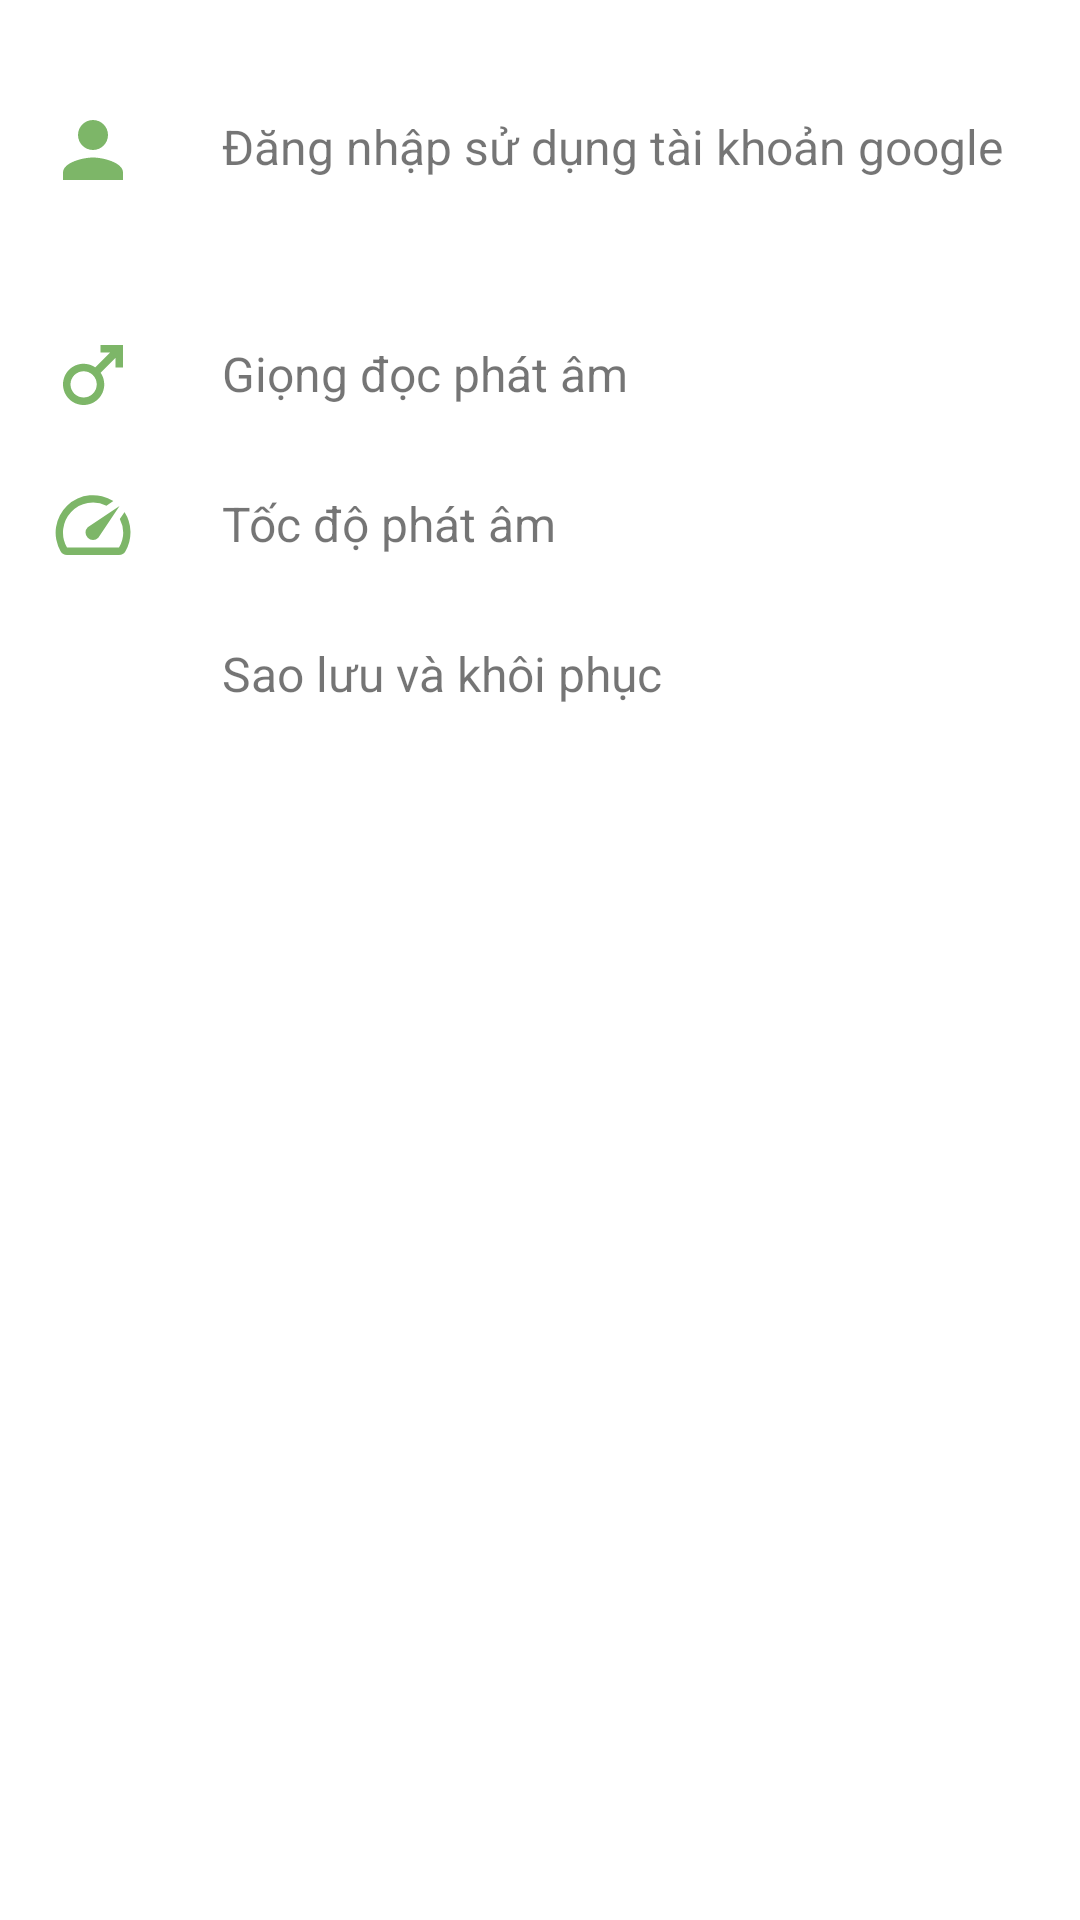

The Android layout XML behind this screen, and the referenced resources:
<!-- AndroidManifest.xml: application theme Theme.VietBahnarTranslate -->
<!-- res/layout/fragment_setting.xml -->
<?xml version="1.0" encoding="utf-8"?>
<LinearLayout xmlns:android="http://schemas.android.com/apk/res/android"
    xmlns:app="http://schemas.android.com/apk/res-auto"
    xmlns:tools="http://schemas.android.com/tools"
    android:layout_width="match_parent"
    android:layout_height="match_parent"
    android:orientation="vertical"
    tools:context=".view.setting.SettingFragment">

    <androidx.constraintlayout.widget.ConstraintLayout
        android:layout_width="match_parent"
        android:layout_height="100dp">

        <ImageView
            android:id="@+id/sign_in_imageView"
            android:layout_width="30dp"
            android:layout_height="30dp"
            android:layout_marginStart="16dp"
            android:src="@drawable/ic_baseline_person_24"
            app:layout_constraintBottom_toBottomOf="parent"
            app:layout_constraintStart_toStartOf="parent"
            app:layout_constraintTop_toTopOf="parent" />

        <TextView
            android:id="@+id/sign_in_textView"
            android:layout_width="wrap_content"
            android:layout_height="wrap_content"
            android:layout_marginStart="28dp"
            android:text="Đăng nhập sử dụng tài khoản google"
            android:textSize="16sp"
            app:layout_constraintBottom_toBottomOf="parent"
            app:layout_constraintStart_toEndOf="@+id/sign_in_imageView"
            app:layout_constraintTop_toTopOf="parent"
            app:layout_constraintVertical_bias="0.483" />
    </androidx.constraintlayout.widget.ConstraintLayout>

    <androidx.constraintlayout.widget.ConstraintLayout
        android:layout_width="match_parent"
        android:layout_height="50dp">

        <ImageView
            android:id="@+id/setting_gender_imageView"
            android:layout_width="30dp"
            android:layout_height="30dp"
            android:layout_marginStart="16dp"
            android:src="@drawable/ic_baseline_male_24"
            app:layout_constraintBottom_toBottomOf="parent"
            app:layout_constraintStart_toStartOf="parent"
            app:layout_constraintTop_toTopOf="parent" />

        <TextView
            android:id="@+id/setting_gender_textView"
            android:layout_width="wrap_content"
            android:layout_height="wrap_content"
            android:layout_marginStart="28dp"
            android:text="Giọng đọc phát âm"
            android:textSize="16sp"
            app:layout_constraintBottom_toBottomOf="parent"
            app:layout_constraintStart_toEndOf="@+id/setting_gender_imageView"
            app:layout_constraintTop_toTopOf="parent"
            app:layout_constraintVertical_bias="0.483" />
    </androidx.constraintlayout.widget.ConstraintLayout>

    <androidx.constraintlayout.widget.ConstraintLayout
        android:layout_width="match_parent"
        android:layout_height="50dp">

        <ImageView
            android:id="@+id/setting_speed_imageView"
            android:layout_width="30dp"
            android:layout_height="30dp"
            android:layout_marginStart="16dp"
            android:src="@drawable/ic_baseline_speed_24"
            app:layout_constraintBottom_toBottomOf="parent"
            app:layout_constraintStart_toStartOf="parent"
            app:layout_constraintTop_toTopOf="parent" />

        <TextView
            android:id="@+id/setting_speed_textView"
            android:layout_width="wrap_content"
            android:layout_height="wrap_content"
            android:layout_marginStart="28dp"
            android:text="Tốc độ phát âm"
            android:textSize="16sp"
            app:layout_constraintBottom_toBottomOf="parent"
            app:layout_constraintStart_toEndOf="@+id/setting_speed_imageView"
            app:layout_constraintTop_toTopOf="parent"
            app:layout_constraintVertical_bias="0.483" />
    </androidx.constraintlayout.widget.ConstraintLayout>

    <androidx.constraintlayout.widget.ConstraintLayout
        android:id="@+id/constraint_layout_backup_restore"
        android:layout_width="match_parent"
        android:layout_height="50dp">

        <ImageView
            android:id="@+id/setting_backup_restore_imageView"
            android:layout_width="30dp"
            android:layout_height="30dp"
            android:layout_marginStart="16dp"
            android:src="@drawable/ic_baseline_restore_24"
            app:layout_constraintBottom_toBottomOf="parent"
            app:layout_constraintStart_toStartOf="parent"
            app:layout_constraintTop_toTopOf="parent" />

        <TextView
            android:id="@+id/setting_backup_restore_textView"
            android:layout_width="wrap_content"
            android:layout_height="wrap_content"
            android:layout_marginStart="28dp"
            android:text="Sao lưu và khôi phục"
            android:textSize="16sp"
            app:layout_constraintBottom_toBottomOf="parent"
            app:layout_constraintStart_toEndOf="@+id/setting_backup_restore_imageView"
            app:layout_constraintTop_toTopOf="parent"
            app:layout_constraintVertical_bias="0.483" />
    </androidx.constraintlayout.widget.ConstraintLayout>

</LinearLayout>
<!-- resources referenced by this layout -->
<resources>
  <!-- drawable ic_baseline_male_24 (drawable) -->
  <vector android:height="24dp" android:tint="#7DB668"
      android:viewportHeight="24" android:viewportWidth="24"
      android:width="24dp" xmlns:android="http://schemas.android.com/apk/res/android">
      <path android:fillColor="@android:color/white" android:pathData="M9.5,11c1.93,0 3.5,1.57 3.5,3.5S11.43,18 9.5,18S6,16.43 6,14.5S7.57,11 9.5,11zM9.5,9C6.46,9 4,11.46 4,14.5S6.46,20 9.5,20s5.5,-2.46 5.5,-5.5c0,-1.16 -0.36,-2.23 -0.97,-3.12L18,7.42V10h2V4h-6v2h2.58l-3.97,3.97C11.73,9.36 10.66,9 9.5,9z"/>
  </vector>
  <!-- drawable ic_baseline_person_24 (drawable) -->
  <vector android:height="24dp" android:tint="#7DB668"
      android:viewportHeight="24" android:viewportWidth="24"
      android:width="24dp" xmlns:android="http://schemas.android.com/apk/res/android">
      <path android:fillColor="@android:color/white" android:pathData="M12,12c2.21,0 4,-1.79 4,-4s-1.79,-4 -4,-4 -4,1.79 -4,4 1.79,4 4,4zM12,14c-2.67,0 -8,1.34 -8,4v2h16v-2c0,-2.66 -5.33,-4 -8,-4z"/>
  </vector>
  <!-- drawable ic_baseline_speed_24 (drawable) -->
  <vector android:height="24dp" android:tint="#7DB668"
      android:viewportHeight="24" android:viewportWidth="24"
      android:width="24dp" xmlns:android="http://schemas.android.com/apk/res/android">
      <path android:fillColor="@android:color/white" android:pathData="M20.38,8.57l-1.23,1.85a8,8 0,0 1,-0.22 7.58L5.07,18A8,8 0,0 1,15.58 6.85l1.85,-1.23A10,10 0,0 0,3.35 19a2,2 0,0 0,1.72 1h13.85a2,2 0,0 0,1.74 -1,10 10,0 0,0 -0.27,-10.44zM10.59,15.41a2,2 0,0 0,2.83 0l5.66,-8.49 -8.49,5.66a2,2 0,0 0,0 2.83z"/>
  </vector>
  <style name="Theme.VietBahnarTranslate" parent="Theme.MaterialComponents.DayNight.DarkActionBar">
          
          <item name="colorPrimary">@color/green_primary</item>
          <item name="colorPrimaryVariant">@color/green_primary</item>
          <item name="colorOnPrimary">@color/white</item>
          
          <item name="colorSecondary">@color/teal_200</item>
          <item name="colorSecondaryVariant">@color/teal_700</item>
          <item name="colorOnSecondary">@color/black</item>
          
          <item name="android:statusBarColor" tools:targetApi="l">?attr/colorPrimaryVariant</item>
          
      </style>
  <color name="green_primary">#7DB668</color>
  <color name="white">#FFFFFFFF</color>
  <color name="teal_200">#FF03DAC5</color>
  <color name="teal_700">#FF018786</color>
  <color name="black">#FF000000</color>
</resources>
